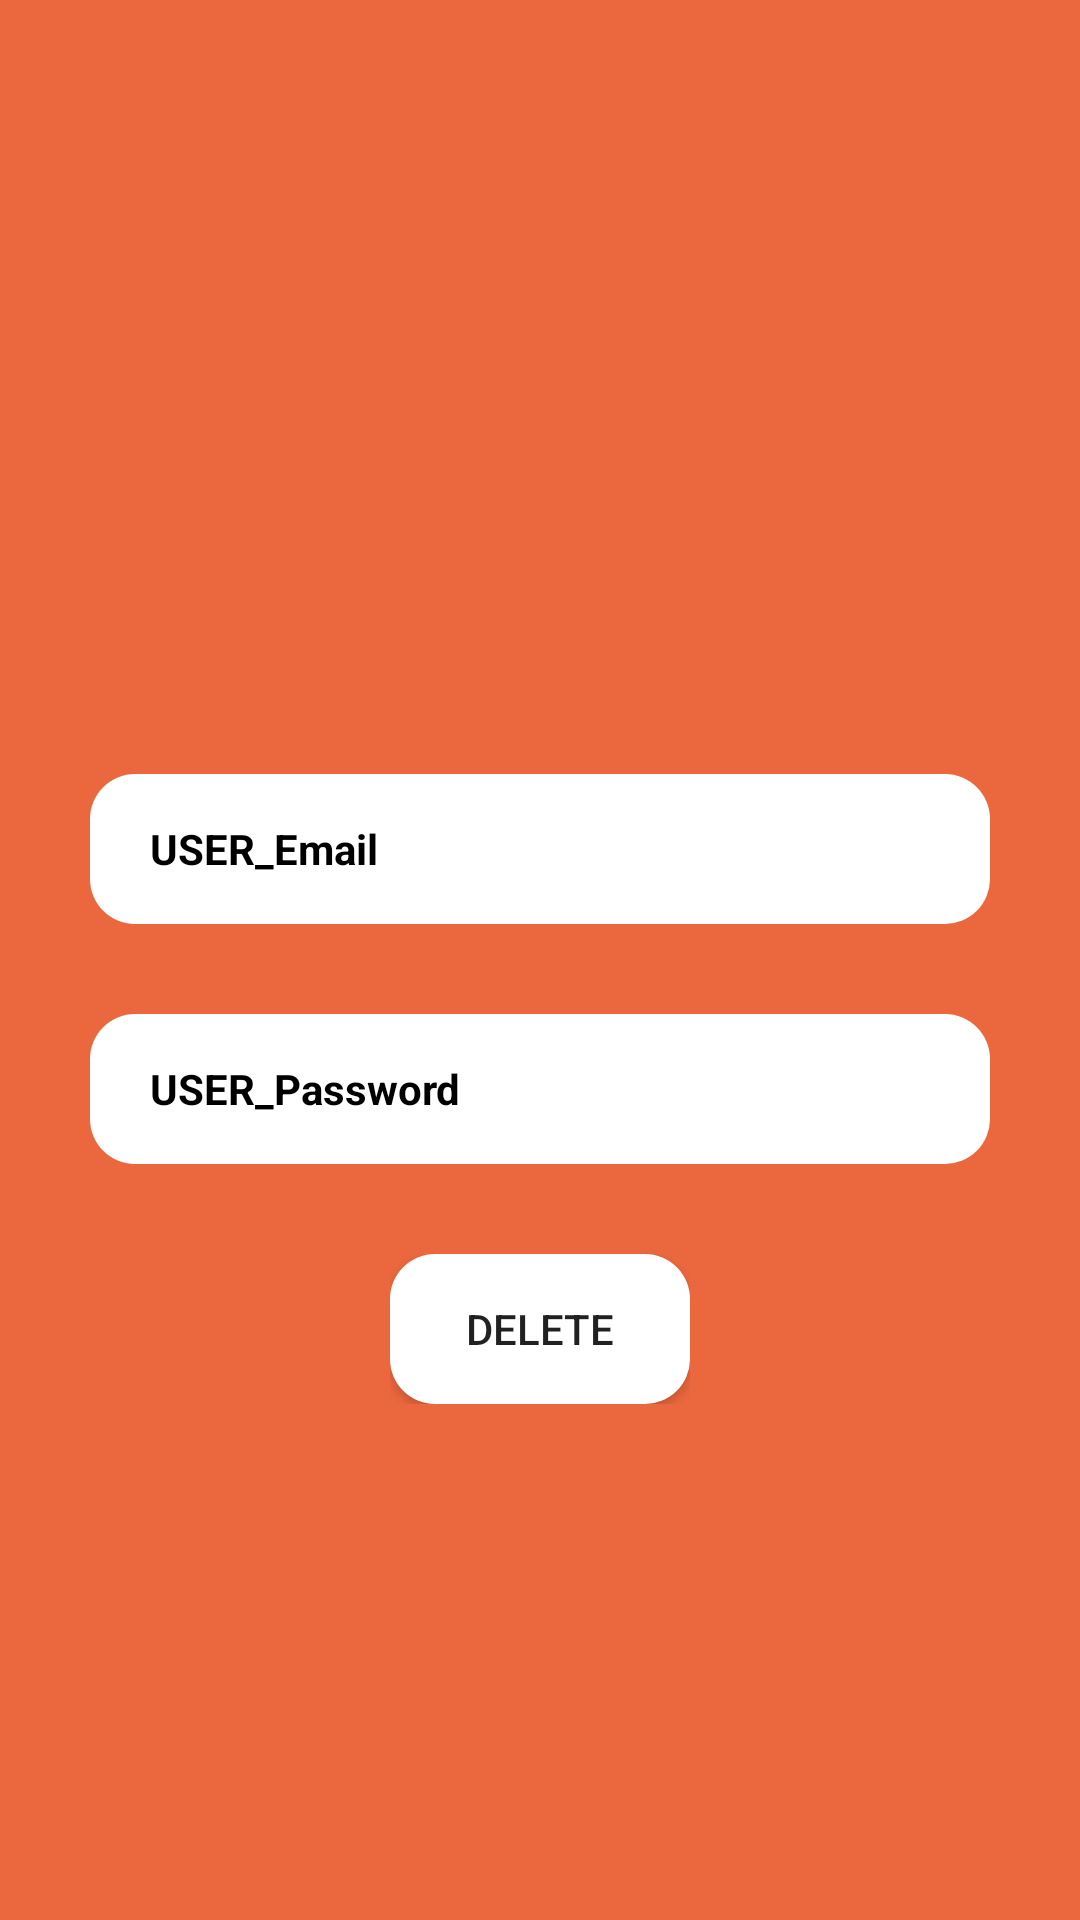

Produce the Android XML layout that renders to this screen, including the resource entries it uses.
<!-- AndroidManifest.xml: application theme Theme.NewsAppManager -->
<!-- res/layout/activity_show_user_info.xml -->
<?xml version="1.0" encoding="utf-8"?>
<LinearLayout xmlns:android="http://schemas.android.com/apk/res/android"
    xmlns:app="http://schemas.android.com/apk/res-auto"
    xmlns:tools="http://schemas.android.com/tools"
    android:layout_width="match_parent"
    android:layout_height="match_parent"
    tools:context=".Show_User_Info_Activity"
    android:orientation="vertical"
    android:background="@color/cam">
    <com.google.android.material.appbar.MaterialToolbar
        android:layout_width="match_parent"
        android:layout_height="wrap_content">
        <ImageButton
            android:id="@+id/user_back"
            android:layout_width="wrap_content"
            android:layout_height="wrap_content"
            android:src="@drawable/baseline_arrow_back_ios_24"
            android:layout_marginLeft="60dp"
            android:background="@null"/>
    </com.google.android.material.appbar.MaterialToolbar>
    <LinearLayout
        android:layout_width="match_parent"
        android:layout_height="match_parent"
        android:orientation="vertical"
        android:gravity="center">

        <TextView
            android:id="@+id/user_email"
            android:layout_width="300dp"
            android:layout_height="50dp"
            android:layout_marginTop="30dp"
            android:background="@drawable/edittext_border"
            android:gravity="center_vertical"
            android:paddingLeft="20dp"
            android:text="USER_Email"
            android:textColor="@color/black"
            android:textStyle="bold" />

        <TextView
        android:layout_marginTop="30dp"
        android:id="@+id/user_password"
        android:layout_width="300dp"
        android:layout_height="50dp"
        android:background="@drawable/edittext_border"
        android:text="USER_Password"
        android:gravity="center_vertical"
        android:paddingLeft="20dp"
        android:textStyle="bold"
        android:textColor="@color/black"/>
        <LinearLayout
            android:layout_width="wrap_content"
            android:layout_height="50dp"
            android:layout_marginTop="30dp">

            <Button
                android:id="@+id/user_delete"
                android:layout_width="100dp"
                android:layout_height="50dp"
                android:background="@drawable/edittext_border"
                android:text="Delete" />
        </LinearLayout>
    </LinearLayout>
</LinearLayout>
<!-- resources referenced by this layout -->
<resources>
  <color name="black">#FF000000</color>
  <color name="cam">#EB673E</color>
  <!-- drawable edittext_border (drawable) -->
  <shape xmlns:android="http://schemas.android.com/apk/res/android">
      <solid android:color="#ffffff" /> 
      <corners android:radius="15dp" /> 
  </shape>
  <style name="Theme.NewsAppManager" parent="Base.Theme.NewsAppManager" />
  <style name="Base.Theme.NewsAppManager" parent="Theme.AppCompat.DayNight.NoActionBar">
          
          
      </style>
</resources>
